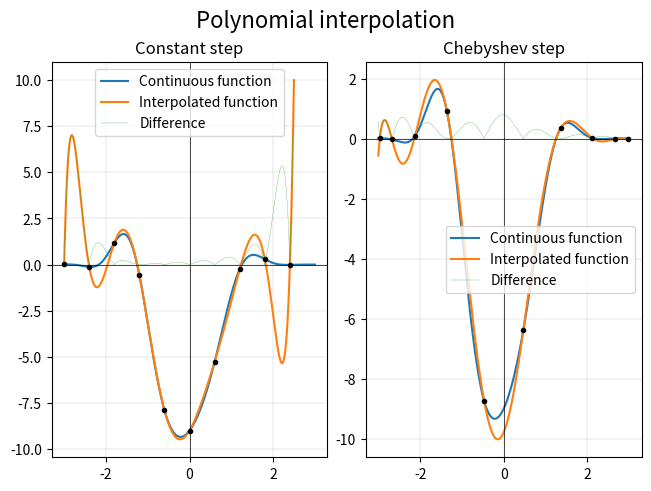

Write Python code to recreate this figure.
import numpy as np
import matplotlib.pyplot as plt


FROM = -3
TO = 3
POINTS = 10
DETAILED_STEP = 0.001


def f(x):
    return np.exp(-x ** 2) * np.cos(x ** 2) * (x - 3) * (x ** 2 + 3)


def fi(a, x):
    y = 0
    power = 0

    for i in a:
        y += i * x ** power
        power += 1

    return y


def x_matrix(x_val):
    matrix = []

    for i in x_val:
        x_row = []

        for j in range(POINTS):
            x_row.append(i ** j)

        matrix.append(x_row)

    return matrix


def chebyshev_x():
    x = []

    for i in range(POINTS):
        x.append((TO - FROM) / 2 * np.cos(np.pi * (2 * i + 1) / (2 * POINTS)) + (TO + FROM) / 2)

    return np.array(x)


def plot_functions(x_values, axis, title):
    # Continuous function x_file and y_file values
    x_fun = np.arange(FROM, TO, DETAILED_STEP)
    y_fun = f(x_fun)

    y_values = f(x_values)
    a_values = np.linalg.solve(x_matrix(x_values), y_values)

    # Interpolated function x_file and y_file values
    x_interpolated = np.arange(FROM, TO, DETAILED_STEP)
    y_interpolated = fi(a_values, x_interpolated)

    # Remove large y_file values
    inter_filter = y_interpolated < 10
    y_interpolated = y_interpolated[inter_filter]
    x_interpolated = x_interpolated[:len(y_interpolated)]

    # Calculating function differences
    x_diff = x_fun[:len(x_interpolated)]
    y_diff = abs(y_interpolated - y_fun[:len(y_interpolated)])

    continuous_function, = axis.plot(x_fun, y_fun)
    interpolated_function, = axis.plot(x_interpolated, y_interpolated)
    difference_function, = axis.plot(x_diff, y_diff, linewidth=0.2)

    for i in range(len(x_values)):
        axis.plot(x_values[i], y_values[i], 'ko', markersize=3)

    axis.set_title(title)
    axis.axvline(linewidth=0.5, color='k')
    axis.axhline(linewidth=0.5, color='k')
    axis.grid(linewidth=0.2)
    axis.legend(
        [continuous_function, interpolated_function, difference_function],
        ['Continuous function', 'Interpolated function', 'Difference']
    )


fig, axs = plt.subplots(1, 2, constrained_layout=True)
fig.suptitle('Polynomial interpolation', fontsize=16)

plot_functions(np.arange(FROM, TO, (TO - FROM) / POINTS), axs[0], 'Constant step')
plot_functions(chebyshev_x(), axs[1], 'Chebyshev step')

plt.show()
